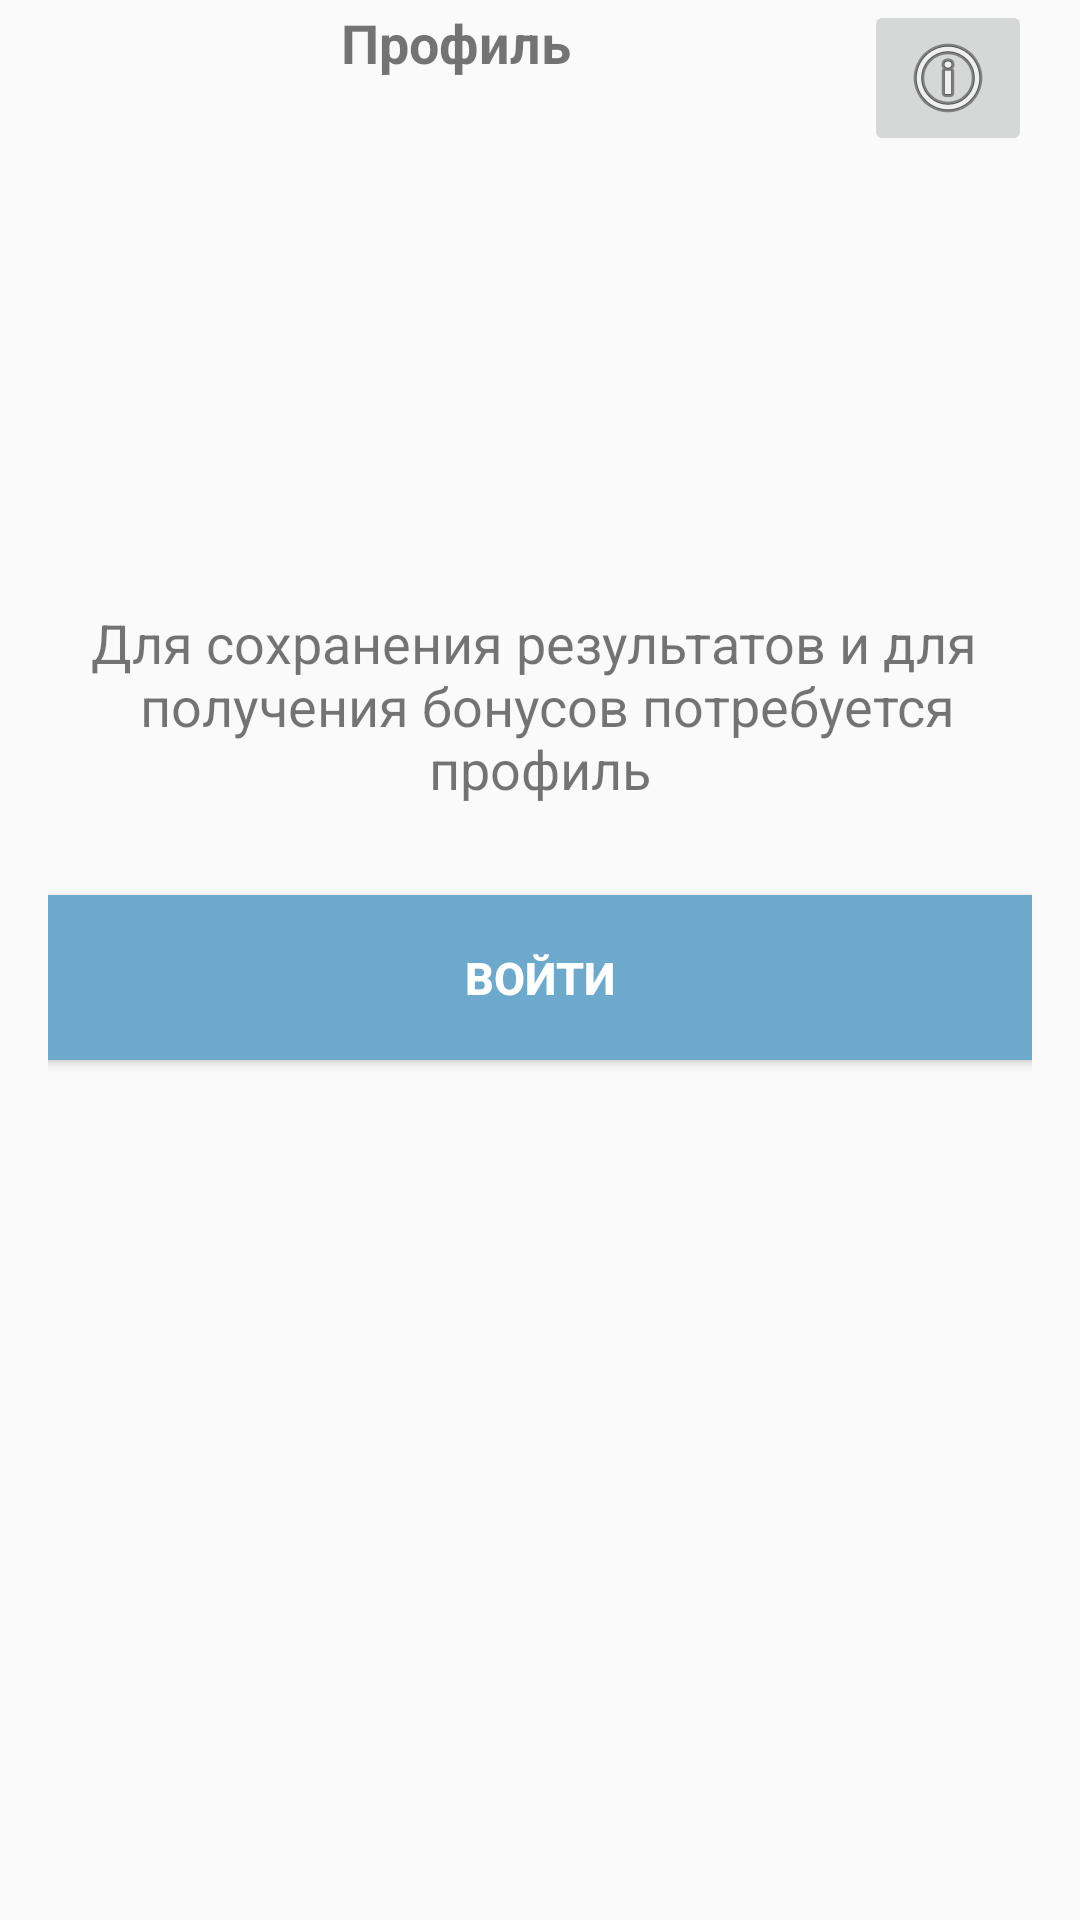

This screen was rendered from an Android layout file. Write that file and the resources it references.
<!-- AndroidManifest.xml: application theme AppTheme -->
<!-- res/layout/activity_profile.xml -->
<?xml version="1.0" encoding="utf-8"?>
<LinearLayout xmlns:android="http://schemas.android.com/apk/res/android"
    xmlns:app="http://schemas.android.com/apk/res-auto"
    android:layout_width="match_parent"
    android:layout_height="match_parent"
    android:paddingLeft="16dp"
    android:paddingRight="16dp"
    android:orientation="vertical"
    >

    <LinearLayout
        android:layout_width="match_parent"
        android:layout_height="wrap_content"
        android:orientation="horizontal">

        <TextView
            android:id="@+id/textView6"
            android:layout_width="match_parent"
            android:layout_height="50dp"
            android:layout_gravity="bottom"
            android:layout_weight="1"
            android:text="@string/ProfileT1"
            android:textAlignment="center"
            android:textColor="@color/common_google_signin_btn_text_light_pressed"
            android:textSize="18sp"
            android:textStyle="bold" />

        <ImageButton
            android:id="@+id/imageButton"
            android:layout_width="wrap_content"
            android:layout_height="wrap_content"
            android:layout_weight="0"
            app:srcCompat="@android:drawable/ic_menu_info_details"

            />
    </LinearLayout>

    <LinearLayout
        android:layout_width="match_parent"
        android:layout_height="match_parent"
        android:orientation="vertical">


        <Space
            android:layout_width="match_parent"
            android:layout_height="150dp" />

        <TextView
            android:id="@+id/textView7"
            android:layout_width="match_parent"
            android:layout_height="wrap_content"
            android:text="@string/ProfileT2"
            android:textAlignment="center"
            android:textColor="@color/common_google_signin_btn_text_light_pressed"
            android:textSize="18sp" />

        <Space
            android:layout_width="match_parent"
            android:layout_height="30dp" />

        <Button
            style="@style/Widget.AppCompat.Button.Colored"
            android:layout_width="350dp"
            android:layout_height="55dp"
            android:layout_gravity="center"
            android:background="@drawable/button_rounded"
            android:text="@string/secb1"
            android:textAlignment="center"
            android:textColor="@color/common_google_signin_btn_text_dark_default"
            android:textSize="15sp"
            android:textStyle="bold"
            android:typeface="normal"  />
    </LinearLayout>
</LinearLayout>
<!-- resources referenced by this layout -->
<resources>
  <!-- drawable button_rounded (drawable) -->
  <?xml version="1.0" encoding="utf-8"?>
  <selector xmlns:android="http://schemas.android.com/apk/res/android">
  
      <item>
          <shape android:shape="rectangle">
              <solid android:color="#6DA8CD"/>
              <stroke android:color="#6DA8CD" android:width="2dp" />
              
              <corners android:radius="10dp" />
          </shape>
      </item>
  
  </selector>
  <string name="ProfileT1">Профиль</string>
  <string name="ProfileT2">Для сохранения результатов и для \n получения бонусов потребуется профиль</string>
  <string name="secb1">Войти</string>
  <style name="AppTheme" parent="Theme.AppCompat.Light.NoActionBar">
  
  
          
          <item name="colorPrimary">@color/colorPrimary</item>
          <item name="colorPrimaryDark">@color/colorPrimaryDark</item>
          <item name="colorAccent">@color/colorAccent</item>
      </style>
  <color name="colorPrimary">#6DA8CD</color>
  <color name="colorPrimaryDark">#00574B</color>
  <color name="colorAccent">#D81B60</color>
</resources>
